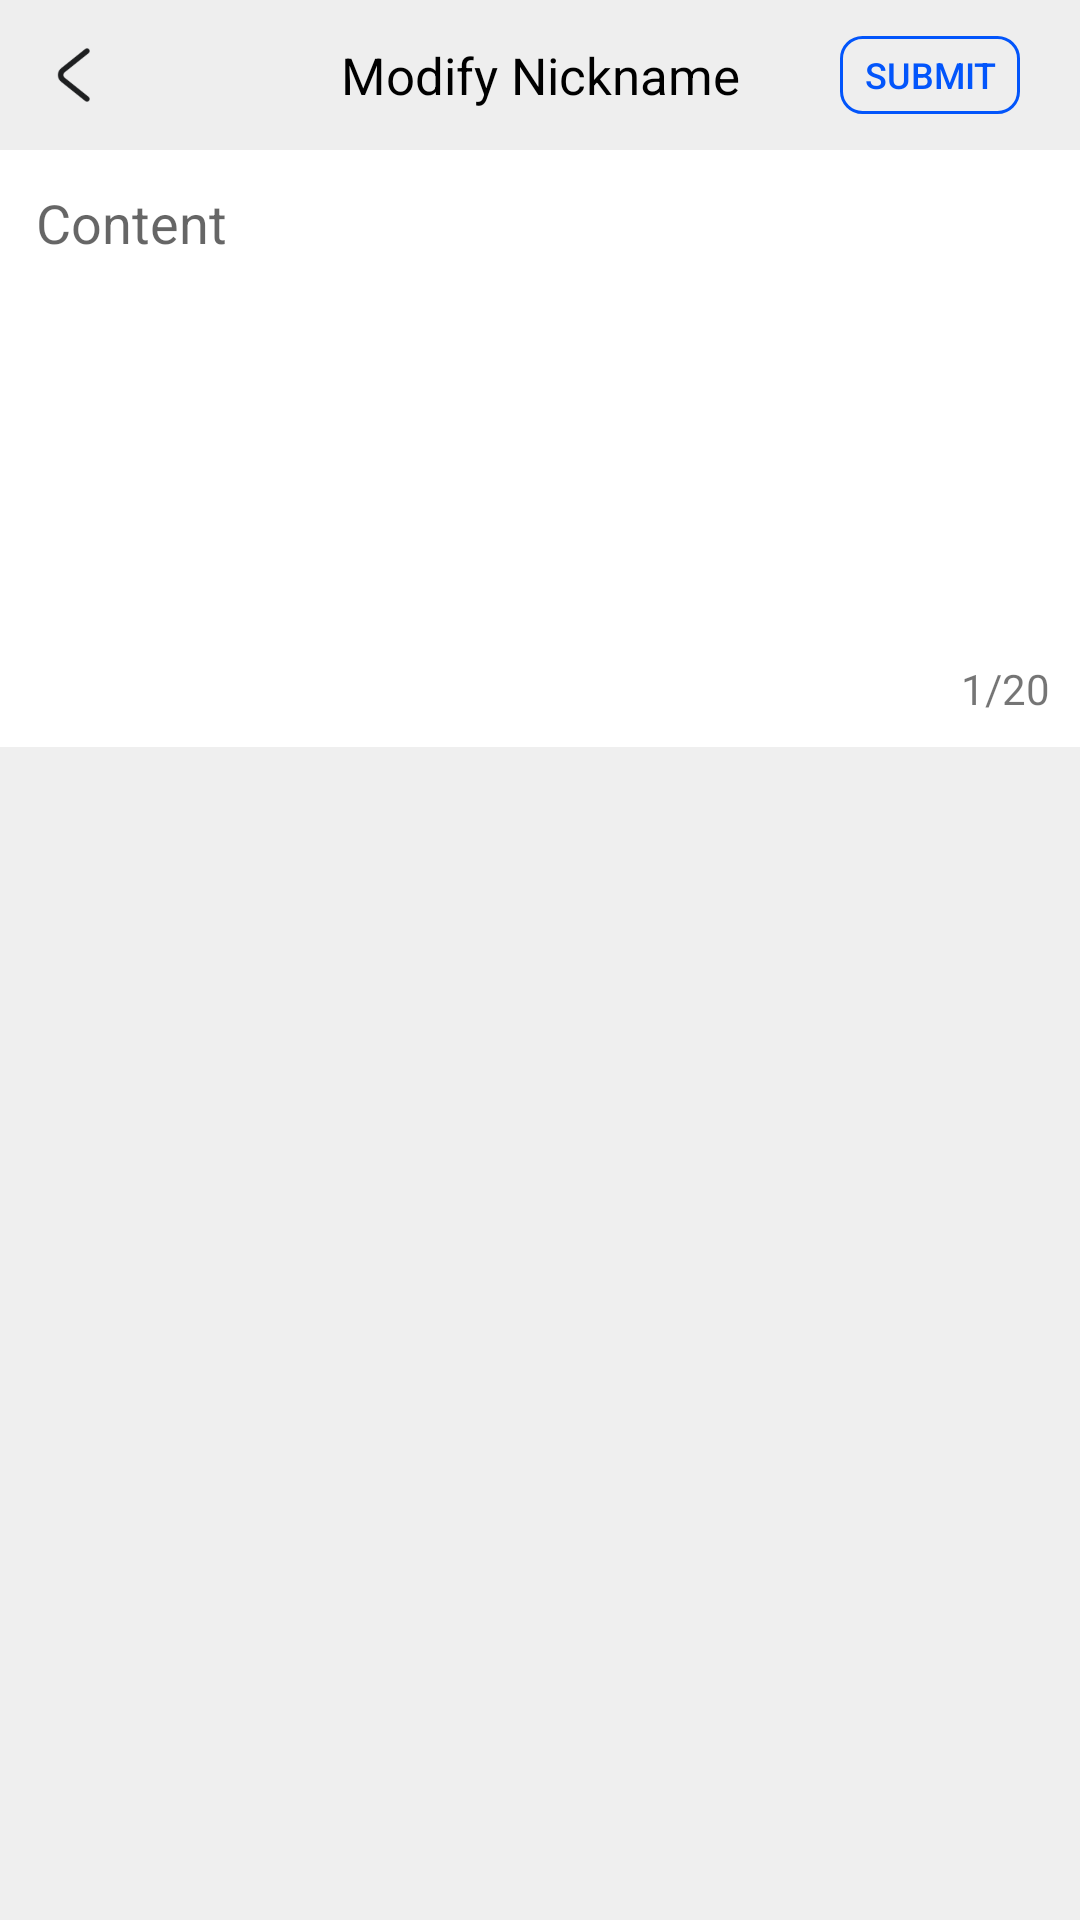

Produce the Android XML layout that renders to this screen, including the resource entries it uses.
<!-- AndroidManifest.xml: application theme Theme.DormitoryManager -->
<!-- res/layout/activity_modify_text.xml -->
<?xml version="1.0" encoding="utf-8"?>
<androidx.constraintlayout.widget.ConstraintLayout
    xmlns:android="http://schemas.android.com/apk/res/android"
    xmlns:tools="http://schemas.android.com/tools"
    xmlns:app="http://schemas.android.com/apk/res-auto"
    android:layout_width="match_parent"
    android:layout_height="match_parent"
    tools:context=".ui.ModifyTextActivity">

    <androidx.constraintlayout.widget.ConstraintLayout
        android:id="@+id/layout_modify_toolbar"
        android:layout_width="match_parent"
        android:layout_height="50dp"
        android:background="@color/list_background"
        app:layout_constraintEnd_toEndOf="parent"
        app:layout_constraintStart_toStartOf="parent"
        app:layout_constraintTop_toTopOf="parent">

        <Button
            android:id="@+id/btn_modify_next"
            style="@style/button_primary_outline"
            android:layout_width="60dp"
            android:layout_height="26dp"
            android:layout_marginEnd="20dp"
            android:text="@string/txt_submit"
            android:textSize="12sp"
            app:layout_constraintBottom_toBottomOf="parent"
            app:layout_constraintEnd_toEndOf="parent"
            app:layout_constraintTop_toTopOf="parent" />

        <ImageView
            android:id="@+id/btn_modify_back"
            android:layout_width="20dp"
            android:layout_height="20dp"
            android:layout_marginStart="16dp"
            android:contentDescription="@string/cdp_back"
            app:layout_constraintBottom_toBottomOf="parent"
            app:layout_constraintStart_toStartOf="parent"
            app:layout_constraintTop_toTopOf="parent"
            app:srcCompat="@drawable/icon_back_black" />

        <TextView
            android:id="@+id/tv_modify_title"
            style="@style/title_text"
            android:layout_width="wrap_content"
            android:layout_height="wrap_content"
            android:layout_centerInParent="true"
            android:text="@string/txt_modify_nick_name"
            android:textSize="17sp"
            android:visibility="visible"
            app:layout_constraintBottom_toBottomOf="parent"
            app:layout_constraintEnd_toEndOf="parent"
            app:layout_constraintStart_toStartOf="parent"
            app:layout_constraintTop_toTopOf="parent" />
    </androidx.constraintlayout.widget.ConstraintLayout>

    <androidx.constraintlayout.widget.ConstraintLayout
        android:id="@+id/layout_modify_content"
        android:layout_width="0dp"
        android:layout_height="0dp"
        android:background="@color/edit_primary"
        app:layout_constraintBottom_toBottomOf="parent"
        app:layout_constraintEnd_toEndOf="parent"
        app:layout_constraintStart_toStartOf="parent"
        app:layout_constraintTop_toBottomOf="@+id/layout_modify_toolbar">

        <androidx.constraintlayout.widget.ConstraintLayout
            android:layout_width="0dp"
            android:layout_height="wrap_content"
            android:background="@color/white"
            app:layout_constraintEnd_toEndOf="parent"
            app:layout_constraintStart_toStartOf="parent"
            app:layout_constraintTop_toTopOf="parent">

            <EditText
                android:id="@+id/edit_modify_content"
                android:layout_width="0dp"
                android:layout_height="150dp"
                android:layout_marginStart="10dp"
                android:layout_marginTop="10dp"
                android:layout_marginEnd="10dp"
                android:background="@color/white"
                android:ems="10"
                android:gravity="start|top"
                android:hint="@string/txt_content"
                android:inputType="textMultiLine"
                android:maxLength="20"
                android:padding="2dp"
                app:layout_constraintEnd_toEndOf="parent"
                app:layout_constraintStart_toStartOf="parent"
                app:layout_constraintTop_toTopOf="parent" />

            <TextView
                android:id="@+id/tv_modify_count"
                android:layout_width="wrap_content"
                android:layout_height="wrap_content"
                android:layout_marginTop="10dp"
                android:layout_marginEnd="10dp"
                android:layout_marginBottom="10dp"
                android:text="1/20"
                app:layout_constraintBottom_toBottomOf="parent"
                app:layout_constraintEnd_toEndOf="parent"
                app:layout_constraintTop_toBottomOf="@+id/edit_modify_content" />
        </androidx.constraintlayout.widget.ConstraintLayout>

    </androidx.constraintlayout.widget.ConstraintLayout>

</androidx.constraintlayout.widget.ConstraintLayout>
<!-- resources referenced by this layout -->
<resources>
  <color name="edit_primary">#EFEFEF</color>
  <color name="list_background">#EEEEEE</color>
  <color name="white">#FFFFFFFF</color>
  <!-- drawable icon_back_black: png bitmap (drawable, 1231 bytes) -->
  <string name="cdp_back">Back</string>
  <string name="txt_content">Content</string>
  <string name="txt_modify_nick_name">Modify Nickname</string>
  <string name="txt_submit">Submit</string>
  <style name="button_primary_outline">
          <item name="android:background">@drawable/btn_outline_primary</item>
          <item name="android:textColor">@color/btn_primary</item>
          <item name="android:textSize">17sp</item>
      </style>
  <style name="title_text">
          <item name="android:textSize">19sp</item>
          <item name="android:textColor">@color/black</item>
      </style>
  <style name="Theme.DormitoryManager" parent="Theme.MaterialComponents.DayNight.DarkActionBar.Bridge">
          
          <item name="colorPrimary">@color/purple_500</item>
          <item name="colorPrimaryVariant">@color/purple_700</item>
          <item name="colorOnPrimary">@color/white</item>
          
          <item name="colorSecondary">@color/teal_200</item>
          <item name="colorSecondaryVariant">@color/teal_700</item>
          <item name="colorOnSecondary">@color/black</item>
          
          <item name="android:statusBarColor" tools:targetApi="l">?attr/colorPrimaryVariant</item>
          
          <item name="windowNoTitle">true</item>
      </style>
  <!-- drawable btn_outline_primary (drawable-v24) -->
  <?xml version="1.0" encoding="utf-8"?>
  <selector xmlns:android="http://schemas.android.com/apk/res/android">
      <item android:drawable="@drawable/btn_outline_primary_normal" />
  </selector>
  <color name="btn_primary">#0255FB</color>
  <color name="black">#FF000000</color>
  <color name="purple_500">#FF6200EE</color>
  <color name="purple_700">#FF3700B3</color>
  <color name="teal_200">#FF03DAC5</color>
  <color name="teal_700">#FF018786</color>
  <!-- drawable btn_outline_primary_normal (drawable-v24) -->
  <?xml version="1.0" encoding="utf-8"?>
  <shape xmlns:android="http://schemas.android.com/apk/res/android">
      <stroke android:color="@color/btn_primary" android:width="1dp" />
      <corners android:radius="7dp" />
  </shape>
</resources>
